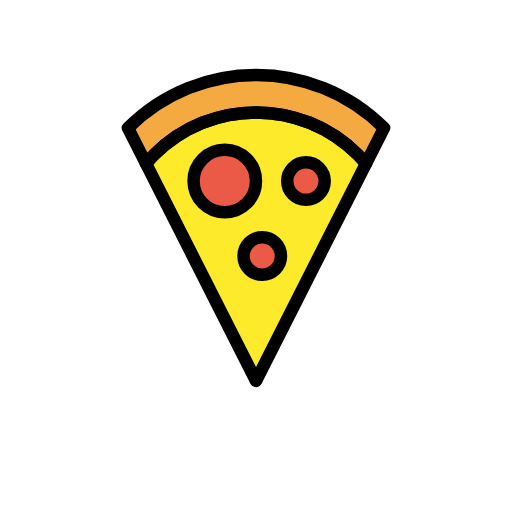
t = 0.00 s
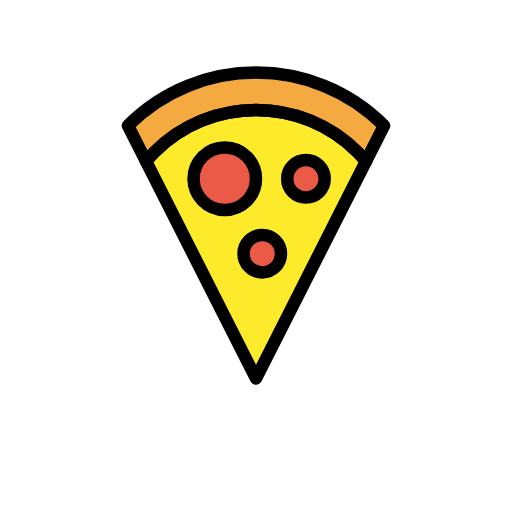
t = 0.48 s
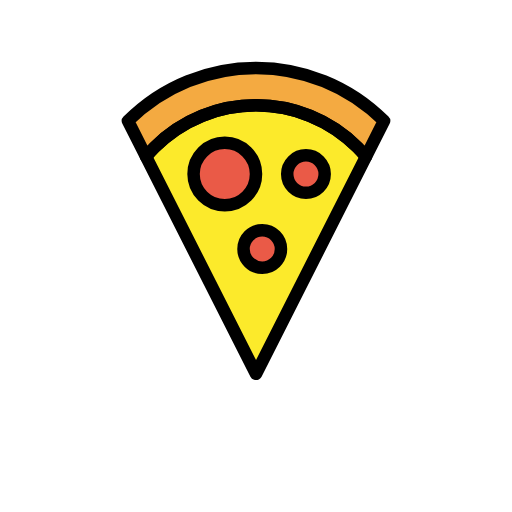
t = 1.43 s
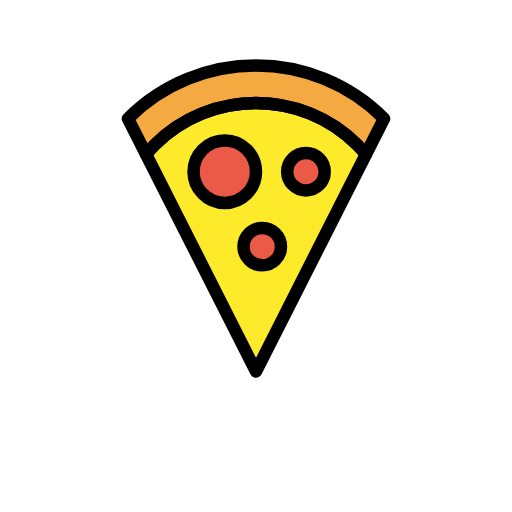
t = 1.90 s
t = 2.38 s: frame unchanged from t = 1.43 s, image omitted
t = 3.33 s: frame unchanged from t = 0.48 s, image omitted

The animated SVG that drew these frames (rendered in a browser with its animation timeline set to each time). Animation: 1 SMIL element (animateTransform=1); one cycle of 3.80 s, repeats indefinitely.

<?xml version='1.0' encoding='utf-8'?>
<svg xmlns="http://www.w3.org/2000/svg" id="emoji" viewBox="-5 -5 82 82" width="200" height="200" role="img">
  <title>OpenMoji: pizza</title><g><g id="color">
    <path fill="#f4aa41" stroke="none" d="M52.2637,19.7373c0.4765,0.4775,0.916,0.9775,1.3418,1.4854l2.9004-5.7286 c-11.3252-11.3252-29.6875-11.3252-41.0118,0l2.9004,5.7286c0.4258-0.5079,0.8653-1.0079,1.3418-1.4854 C28.7197,10.7539,43.2803,10.7539,52.2637,19.7373z" />
    <path fill="#fcea2b" stroke="none" d="M53.6055,21.2227c-0.4258-0.5079-0.8653-1.0079-1.3418-1.4854c-8.9834-8.9834-23.544-8.9834-32.5274,0 c-0.4765,0.4775-0.916,0.9775-1.3418,1.4854L36,56L53.6055,21.2227z" />
    <circle cx="31" cy="24" r="5" fill="#ea5a47" stroke="none" />
    <circle cx="44" cy="24" r="3" fill="#ea5a47" stroke="none" />
    <circle cx="37" cy="36" r="3" fill="#ea5a47" stroke="none" />
  </g>
  <g id="hair" />
  <g id="skin" />
  <g id="skin-shadow" />
  <g id="line">
    <path fill="none" stroke="#000000" stroke-linecap="round" stroke-linejoin="round" stroke-miterlimit="10" stroke-width="2" d="M52.2637,19.7373c0.4765,0.4775,0.916,0.9775,1.3418,1.4854l2.9004-5.7286c-11.3252-11.3252-29.6875-11.3252-41.0118,0 l2.9004,5.7286c0.4258-0.5079,0.8653-1.0079,1.3418-1.4854C28.7197,10.7539,43.2803,10.7539,52.2637,19.7373z" />
    <path fill="none" stroke="#000000" stroke-linecap="round" stroke-linejoin="round" stroke-miterlimit="10" stroke-width="2" d="M53.6055,21.2227c-0.4258-0.5079-0.8653-1.0079-1.3418-1.4854c-8.9834-8.9834-23.544-8.9834-32.5274,0 c-0.4765,0.4775-0.916,0.9775-1.3418,1.4854L36,56L53.6055,21.2227z" />
    <circle cx="31" cy="24" r="5" fill="none" stroke="#000000" stroke-linecap="round" stroke-linejoin="round" stroke-miterlimit="10" stroke-width="2" />
    <circle cx="44" cy="24" r="3" fill="none" stroke="#000000" stroke-linecap="round" stroke-linejoin="round" stroke-miterlimit="10" stroke-width="2" />
    <circle cx="37" cy="36" r="3" fill="none" stroke="#000000" stroke-linecap="round" stroke-linejoin="round" stroke-miterlimit="10" stroke-width="2" />
  </g>
<animateTransform attributeName="transform" type="translate" values="0 0;0 -1.5;0 0" dur="3.8s" repeatCount="indefinite" /></g></svg>
